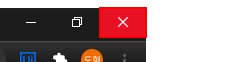
Workflow: Main

Step 1: click on the push button '닫기' in window '* | 잡플래닛* - Chrome' (chrome.exe)
